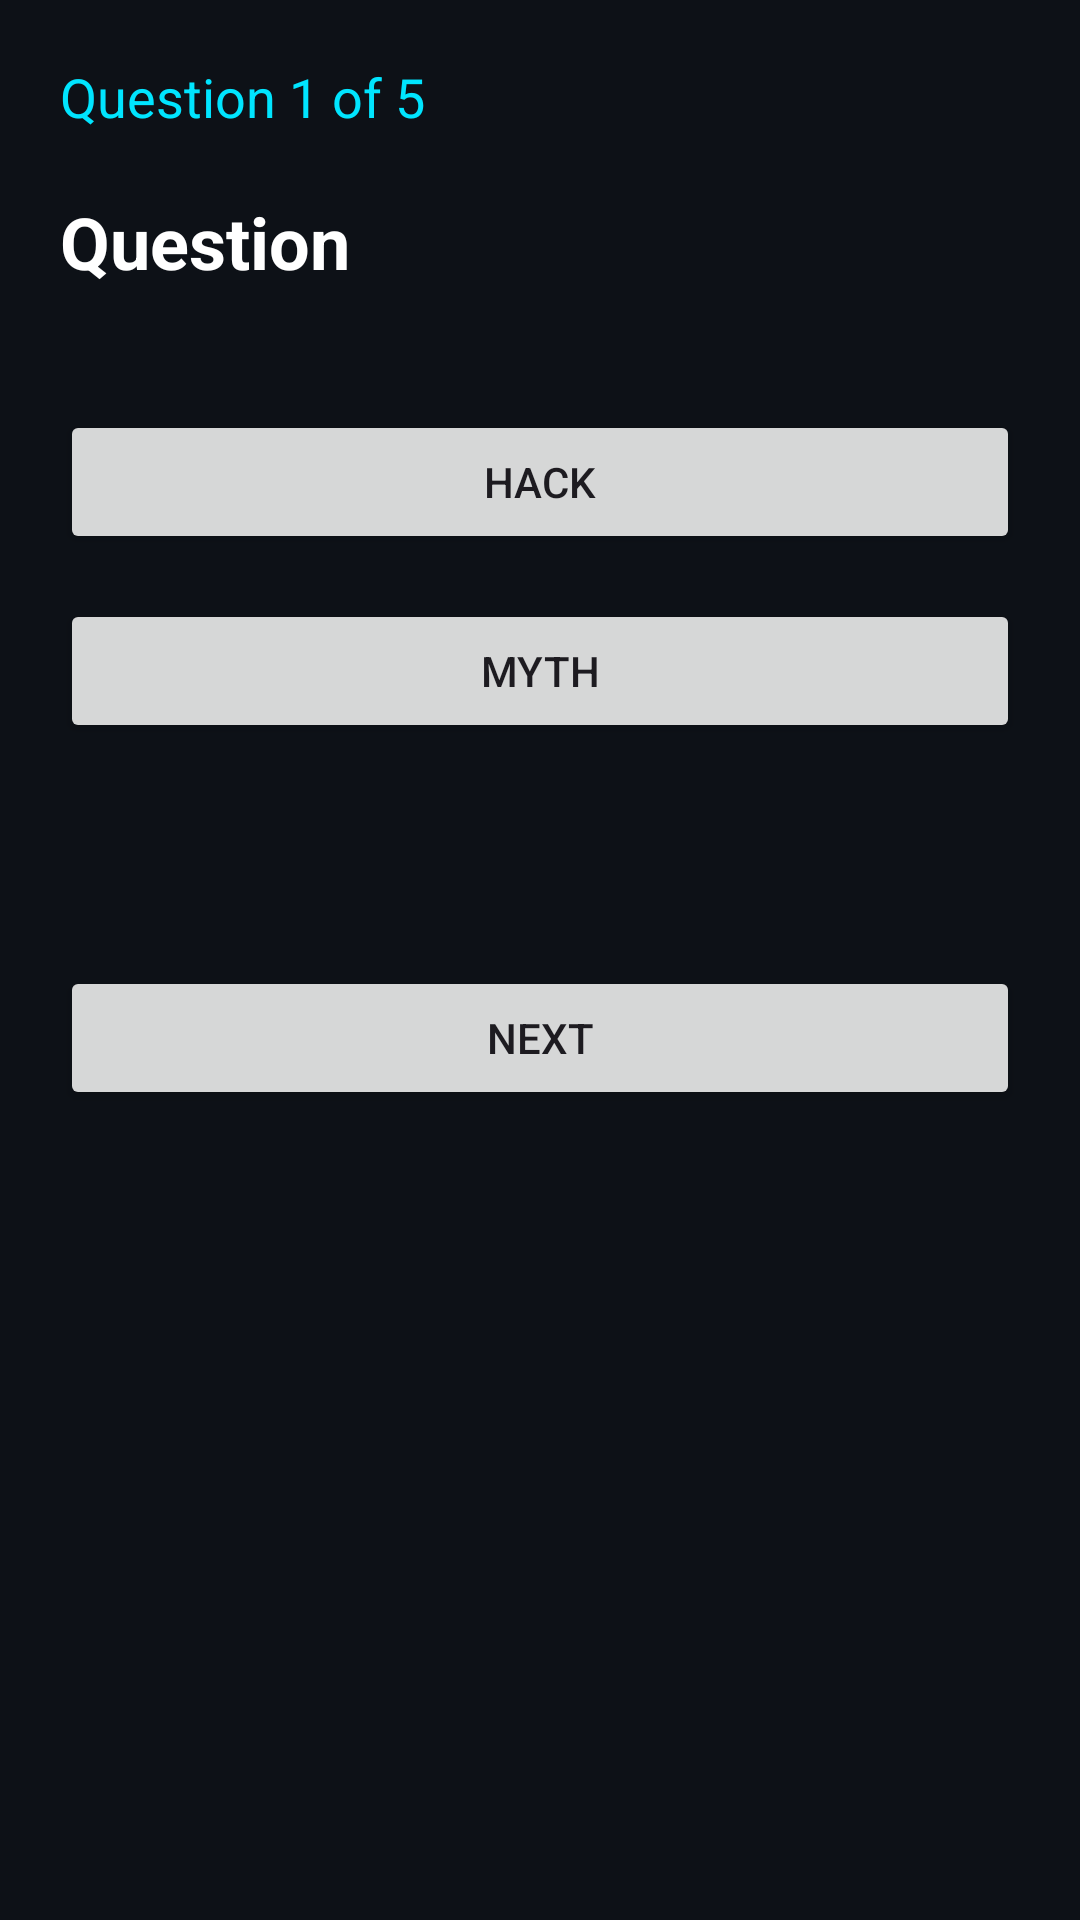

Produce the Android XML layout that renders to this screen, including the resource entries it uses.
<!-- AndroidManifest.xml: application theme Theme.CyberMind -->
<!-- res/layout/activity_quiz.xml -->
<?xml version="1.0" encoding="utf-8"?>
<LinearLayout xmlns:android="http://schemas.android.com/apk/res/android"
    android:layout_width="match_parent"
    android:layout_height="match_parent"
    android:orientation="vertical"
    android:padding="20dp"
    android:background="#0D1117">

    <TextView
        android:id="@+id/progressText"
        android:layout_width="wrap_content"
        android:layout_height="wrap_content"
        android:text="Question 1 of 5"
        android:textColor="#00E5FF"
        android:textSize="18sp"
        android:layout_marginBottom="20dp"/>

    <TextView
        android:id="@+id/questionText"
        android:layout_width="match_parent"
        android:layout_height="wrap_content"
        android:text="Question"
        android:textColor="#FFFFFF"
        android:textSize="24sp"
        android:textStyle="bold"
        android:layout_marginBottom="40dp"/>

    <Button
        android:id="@+id/hackButton"
        android:layout_width="match_parent"
        android:layout_height="wrap_content"
        android:text="Hack"
        android:layout_marginBottom="15dp"/>

    <Button
        android:id="@+id/mythButton"
        android:layout_width="match_parent"
        android:layout_height="wrap_content"
        android:text="Myth"
        android:layout_marginBottom="25dp"/>

    <TextView
        android:id="@+id/feedbackText"
        android:layout_width="match_parent"
        android:layout_height="wrap_content"
        android:text=""
        android:textColor="#00FF99"
        android:textSize="18sp"
        android:layout_marginBottom="25dp"/>

    <Button
        android:id="@+id/nextButton"
        android:layout_width="match_parent"
        android:layout_height="wrap_content"
        android:text="@string/next"/>
</LinearLayout>
<!-- resources referenced by this layout -->
<resources>
  <string name="next">Next</string>
  <style name="Theme.CyberMind" parent="Base.Theme.CyberMind" />
  <style name="Base.Theme.CyberMind" parent="Theme.Material3.DayNight.NoActionBar">
          
          
      </style>
</resources>
